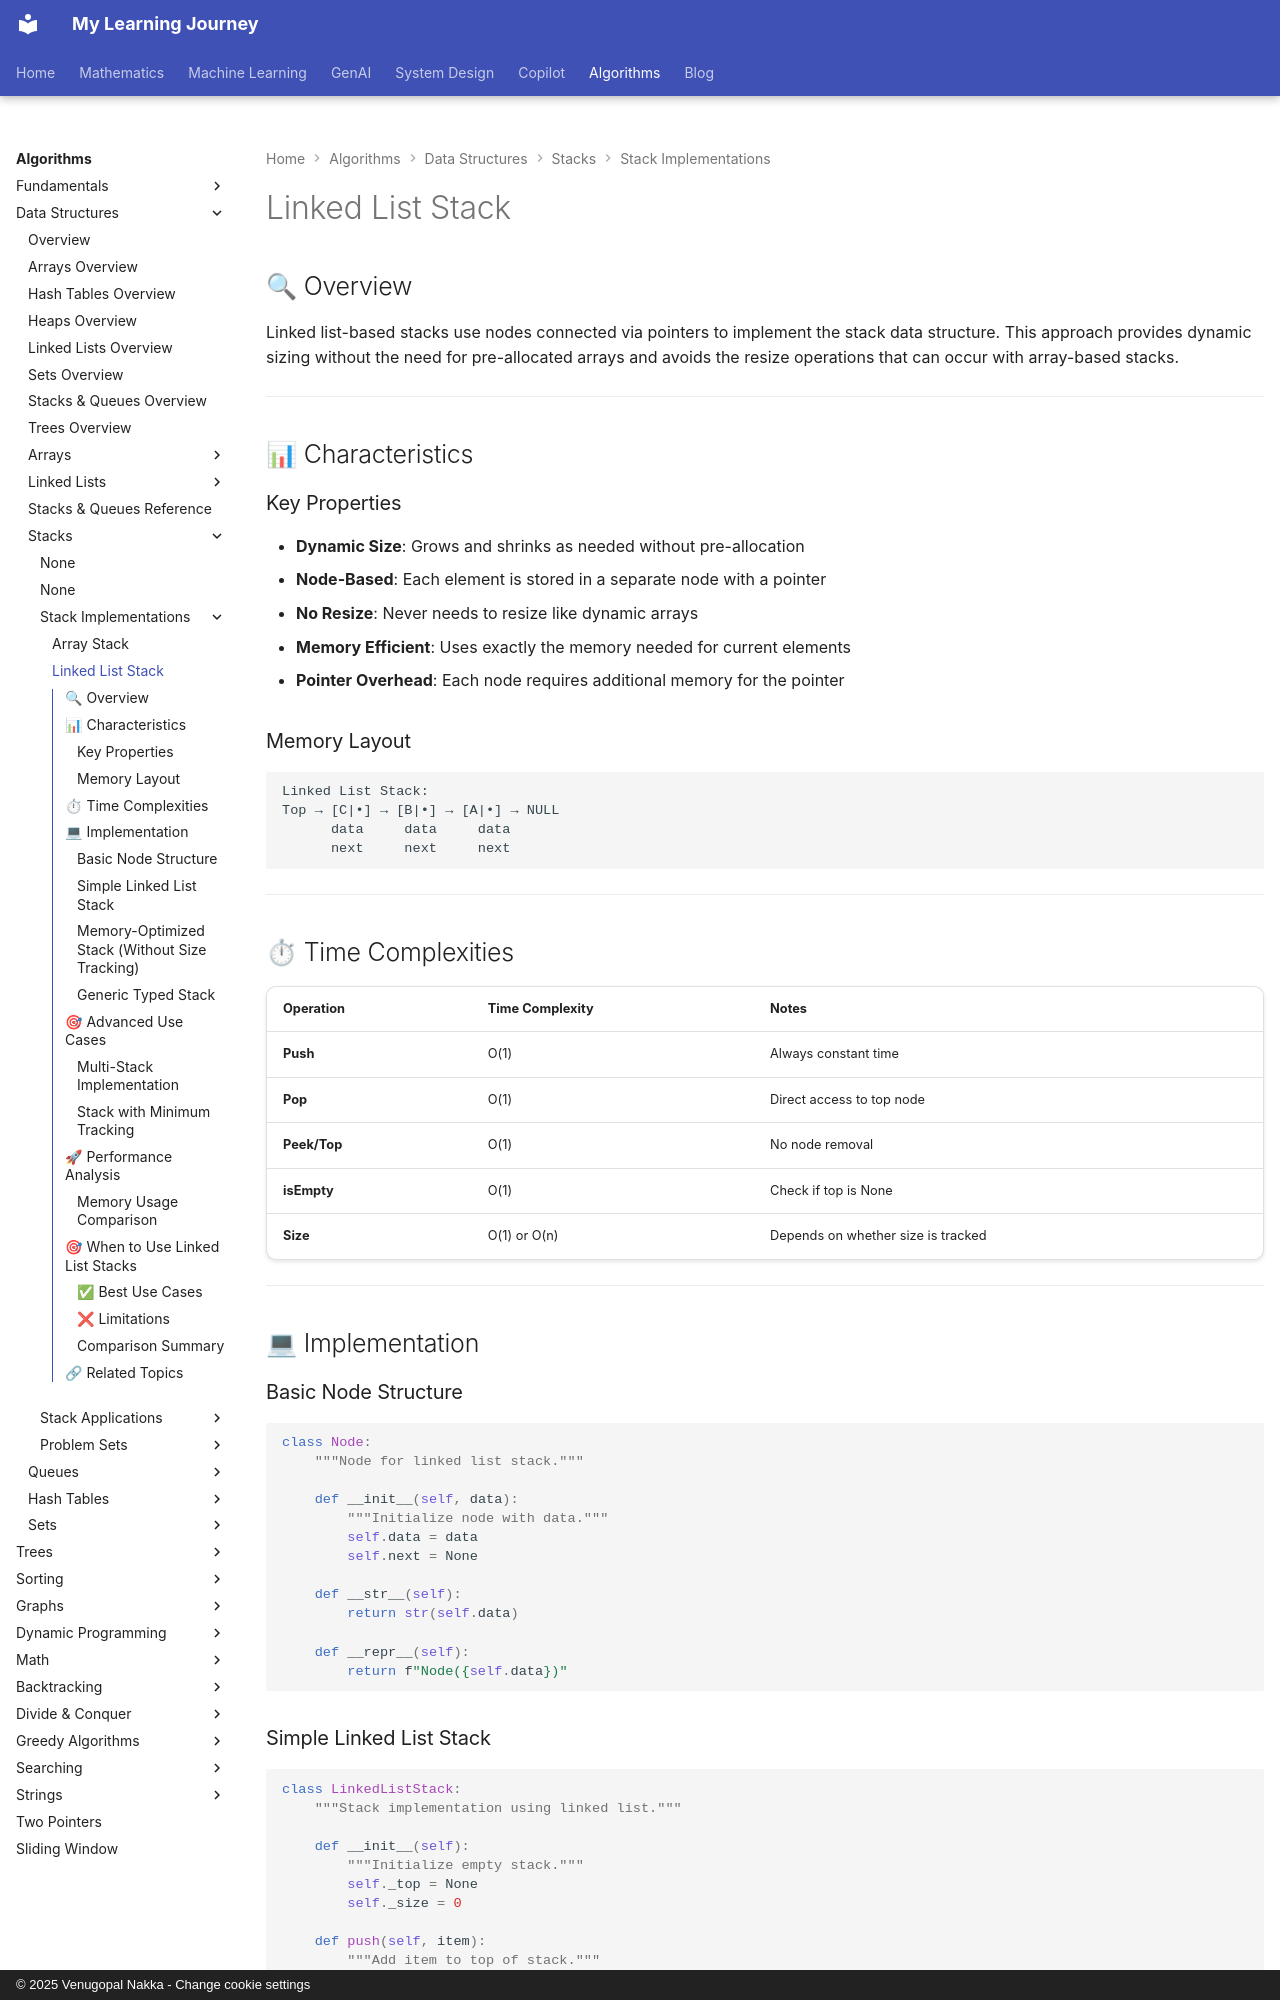

repository: nvgr-GenAI/my-learning · page: algorithms/data-structures/stacks/linked-list-stack/index.html · generator: mkdocs · copyright: © 2025 Venugopal Nakka - Change cookie settings

# Linked List Stack

## 🔍 Overview

Linked list-based stacks use nodes connected via pointers to implement the stack data structure. This approach provides dynamic sizing without the need for pre-allocated arrays and avoids the resize operations that can occur with array-based stacks.

---

## 📊 Characteristics

### Key Properties

- **Dynamic Size**: Grows and shrinks as needed without pre-allocation
- **Node-Based**: Each element is stored in a separate node with a pointer
- **No Resize**: Never needs to resize like dynamic arrays
- **Memory Efficient**: Uses exactly the memory needed for current elements
- **Pointer Overhead**: Each node requires additional memory for the pointer

### Memory Layout

```text
Linked List Stack:
Top → [C|•] → [B|•] → [A|•] → NULL
      data     data     data
      next     next     next
```

---

## ⏱ Time Complexities

| Operation | Time Complexity | Notes |
|-----------|-----------------|-------|
| **Push** | O(1) | Always constant time |
| **Pop** | O(1) | Direct access to top node |
| **Peek/Top** | O(1) | No node removal |
| **isEmpty** | O(1) | Check if top is None |
| **Size** | O(1) or O(n) | Depends on whether size is tracked |

---

## 💻 Implementation

### Basic Node Structure

```python
class Node:
    """Node for linked list stack."""
    
    def __init__(self, data):
        """Initialize node with data."""
        self.data = data
        self.next = None
    
    def __str__(self):
        return str(self.data)
    
    def __repr__(self):
        return f"Node({self.data})"
```
